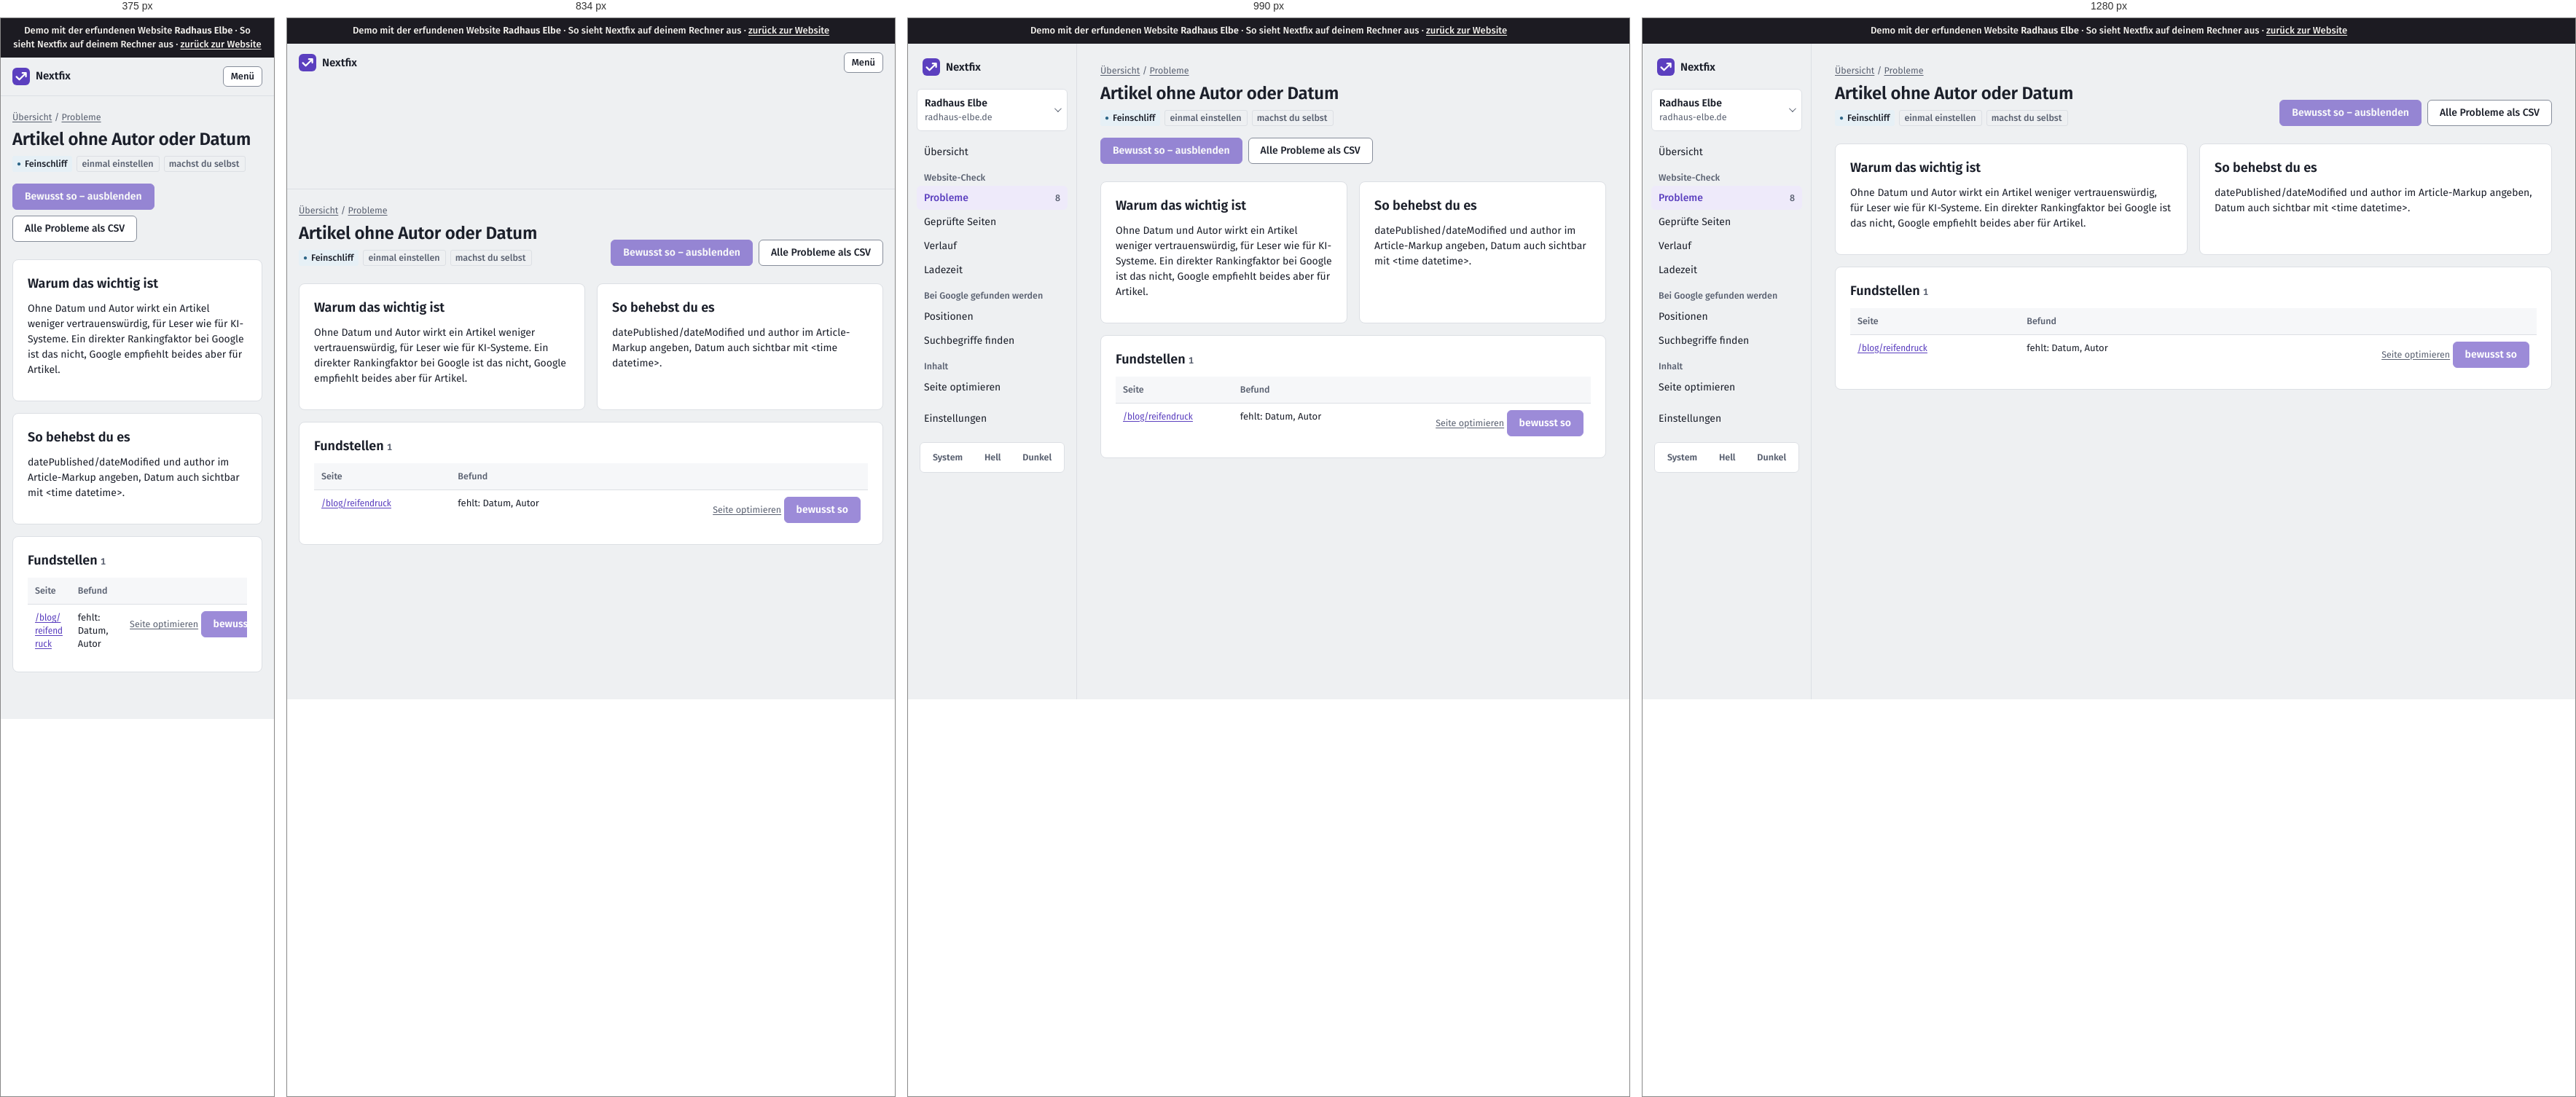
Rendered at 375 px, 834 px, 990 px and 1280 px, left to right.

<!-- file: crawls-1-issues-ki-artikel-ohne-autor-datum-seite.html -->
<!doctype html>
<html lang="de">
<head>
  <meta charset="utf-8">
  <meta name="viewport" content="width=device-width, initial-scale=1">
  <title>Demo · Artikel ohne Autor oder Datum · Radhaus Elbe</title>
  <script>
    /* Theme vor dem ersten Zeichnen setzen (kein Aufblitzen) */
    try { var t = localStorage.getItem("thema"); if (t === "light" || t === "dark") document.documentElement.dataset.theme = t; } catch (e) {}
  </script>
  <link rel="stylesheet" href="static/app.css">
  <link rel="icon" href="static/logo.svg" type="image/svg+xml">
<link rel="stylesheet" href="static/demo.css"><meta name="robots" content="noindex"><link rel="stylesheet" href="demo-mobil.css">
</head>
<body><div class="demo-band" role="note">Demo mit der erfundenen Website <strong>Radhaus Elbe</strong> · So sieht Nextfix auf deinem Rechner aus · <a href="../">zurück zur Website</a></div><div id="demo-toast" role="status" aria-live="polite"></div>




<div class="app">
  <aside class="leiste" id="leiste">
    <div class="leiste-oben">
      <a class="marke-tool" href="projekte.html">
        <svg width="24" height="24" viewBox="0 0 32 32" aria-hidden="true"><rect width="32" height="32" rx="8" fill="var(--akzent)"/>
          <path d="M7.5 16.5l5.2 5.2L24.5 9.9M18.4 9.6h6.4v6.4" fill="none" stroke="var(--auf-akzent)" stroke-width="3" stroke-linecap="round" stroke-linejoin="round"/></svg>
        Nextfix
      </a>
      <button class="zweit klein-knopf menue-knopf" type="button" aria-expanded="false" aria-controls="leiste"
              onclick="var l=document.getElementById('leiste');var o=l.classList.toggle('offen');this.setAttribute('aria-expanded',o)">Menü</button>
    </div>
    <div class="menue-inhalt">
      <details class="projektwahl">
        <summary>
          <span style="min-width:0">
            <span class="name">Radhaus Elbe</span><span class="domain">radhaus-elbe.de</span>
            
          </span>
        </summary>
        <ul>
          
          <li><a href="index.html" aria-current="true">Radhaus Elbe<br><span class="klein">radhaus-elbe.de</span></a></li>
          
          <li class="neu"><a href="projekte.html">Alle Projekte und neues anlegen</a></li>
        </ul>
      </details>

      
      <nav aria-label="Module">
        <a href="index.html" >Übersicht</a>
        <div class="navgruppe">Website-Check</div>
        
        <a href="crawls-1-issues.html" aria-current="page">Probleme
          <span class="zahl">8</span></a>
        <a href="crawls-1-seiten.html" >Geprüfte Seiten</a>
        <a href="crawls-1-vergleich.html" >Verlauf</a>
        <a href="crawls-1-vitals.html" >Ladezeit</a>
        
        <div class="navgruppe">Bei Google gefunden werden</div>
        <a href="projekte-1-positionen.html" >Positionen</a>
        <a href="projekte-1-keywords.html" >Suchbegriffe finden</a>
        <div class="navgruppe">Inhalt</div>
        <a href="projekte-1-onpage.html" >Seite optimieren</a>
        <div class="navgruppe"></div>
        <a href="projekte-1-einstellungen.html" >Einstellungen</a>
      </nav>
      

      <div class="leiste-fuss">
        <div class="thema" role="group" aria-label="Darstellung">
          <button type="button" data-thema="system">System</button>
          <button type="button" data-thema="light">Hell</button>
          <button type="button" data-thema="dark">Dunkel</button>
        </div>
      </div>
    </div>
  </aside>
  <main class="inhalt">

<div class="brotkrumen"><a href="index.html">Übersicht</a> / <a href="crawls-1-issues.html">Probleme</a></div>
<div class="kopf">
  <div>
    <h1>Artikel ohne Autor oder Datum</h1>
    <div class="info" style="display:flex; gap:6px; flex-wrap:wrap; margin-top:8px">
      <span class="marke feinschliff">Feinschliff</span>
      
      
      <span class="marke leise">einmal einstellen</span>
      <span class="marke leise">machst du selbst</span>
      
      
    </div>
  </div>
  <div style="display:flex; gap:8px; flex-wrap:wrap">
    
    <form onsubmit="return false">
      <input type="hidden" name="check_id" value="ki_artikel_ohne_autor_datum"><input type="hidden" name="zurueck" value="/crawls/1/issues/ki_artikel_ohne_autor_datum/seite">
      <button title="In der Demo gesperrt" aria-disabled="true" class="demo-gesperrt" class="zweit">Bewusst so – ausblenden</button></form>
    
    <span class="knopf zweit demo-aus" title="In der Demo nicht enthalten">Alle Probleme als CSV</span>
  </div>
</div>

<div class="raster" style="grid-template-columns: repeat(auto-fit, minmax(280px, 1fr))">
  <section class="karte">
    <h2>Warum das wichtig ist</h2>
    <p>Ohne Datum und Autor wirkt ein Artikel weniger vertrauenswürdig, für Leser wie für KI-Systeme. Ein direkter Rankingfaktor bei Google ist das nicht, Google empfiehlt beides aber für Artikel.</p>
    
  </section>
  <section class="karte">
    <h2>So behebst du es</h2>
    <p>datePublished/dateModified und author im Article-Markup angeben, Datum auch sichtbar mit &lt;time datetime&gt;.</p>
    
    
  </section>
</div>

<section class="karte">
  <div style="display:flex; justify-content:space-between; align-items:baseline; gap:12px; flex-wrap:wrap">
    <h2>Fundstellen <span class="klein">1</span></h2>
    
  </div>
  <div class="tabelle"><table>
    <thead><tr><th>Seite</th><th>Befund</th><th></th></tr></thead>
    <tbody>
    
    <tr>
      <td class="url"><a href="seite-blog-reifendruck.html">/blog/reifendruck</a></td>
      <td>fehlt: Datum, Autor</td>
      <td class="zahl" style="white-space:nowrap"><a class="klein" href="projekte-1-onpage.html">Seite optimieren</a>
        
        <form onsubmit="return false" style="display:inline">
          <input type="hidden" name="check_id" value="ki_artikel_ohne_autor_datum"><input type="hidden" name="url" value="https://radhaus-elbe.de/blog/reifendruck">
          <input type="hidden" name="zurueck" value="/crawls/1/issues/ki_artikel_ohne_autor_datum/seite">
          <button title="In der Demo gesperrt" aria-disabled="true" class="demo-gesperrt" class="leise klein-knopf">bewusst so</button>
        </form></td>
    </tr>
    
    </tbody>
  </table></div>
</section>
</main>
</div>
<script>
  (function () {
    var knoepfe = document.querySelectorAll("[data-thema]");
    function zeigen() {
      var t = document.documentElement.dataset.theme || "system";
      knoepfe.forEach(function (k) { k.setAttribute("aria-pressed", k.dataset.thema === t); });
    }
    knoepfe.forEach(function (k) {
      k.addEventListener("click", function () {
        var t = k.dataset.thema;
        if (t === "system") delete document.documentElement.dataset.theme; else document.documentElement.dataset.theme = t;
        try { t === "system" ? localStorage.removeItem("thema") : localStorage.setItem("thema", t); } catch (e) {}
        zeigen();
      });
    });
    zeigen();
    /* Projektwahl schließen beim Klick daneben */
    document.addEventListener("click", function (e) {
      var d = document.querySelector(".projektwahl[open]");
      if (d && !d.contains(e.target)) d.removeAttribute("open");
    });
  })();
</script>
</body>
</html>

/* @media block from static/app.css */
@media (max-width: 900px) {
  .app { grid-template-columns: 1fr; }
  .leiste { position: static; height: auto; border-right: 0; border-bottom: 1px solid var(--linie); padding: 12px 16px; }
  .leiste .menue-inhalt { display: none; }
  .leiste.offen .menue-inhalt { display: flex; flex-direction: column; gap: 4px; }
  .leiste-oben { display: flex; align-items: center; justify-content: space-between; gap: 12px; }
  .marke-tool { padding: 0; }
  .menue-knopf { display: inline-flex; }
  .inhalt { padding: 20px 16px 48px; }
}

/* @media block from static/app.css */
@media (max-width: 1080px) { .spalten { grid-template-columns: 1fr; } }

/* @media block from static/app.css */
@media (max-width: 700px) { .messung { grid-template-columns: 1fr; gap: 12px; } }

/* @media block from static/app.css */
@media (max-width: 640px) { .aufgabe { grid-template-columns: 22px minmax(0, 1fr); } .aufgabe .aktion { grid-column: 2; grid-row: auto; text-align: left; } }

/* @media block from static/demo.css */
@media (max-width: 900px) { .app { grid-template-columns: minmax(0, 1fr); } }

/* @media block from static/demo.css */
@media (max-width: 640px) { form label { max-width: 100%; min-width: 0; } form textarea { width: 100%; } }

/* @media block from demo-mobil.css */
@media (max-width: 48em) {
  table { display: block; max-width: 100%; overflow-x: auto; -webkit-overflow-scrolling: touch; }
  pre, code, .url, td { overflow-wrap: anywhere; }
  img, svg, canvas { max-width: 100%; height: auto; }
}

/* @media block from demo-mobil.css */
@media (max-width: 48em) {
  /* Knopfleisten der Recherche dürfen umbrechen */
  form, .knopfleiste, .aktionen, div:has(> .demo-gesperrt) { flex-wrap: wrap; }
  .demo-gesperrt, .knopf { max-width: 100%; white-space: normal; }
}

/* @media block from demo-mobil.css */
@media (max-width: 48em) { .zeile { flex-wrap: wrap; } .demo-hinweis { max-width: 100%; white-space: normal; } }

/* @media block from demo-mobil.css */
@media (max-width: 48em) { body * { min-width: 0; } }